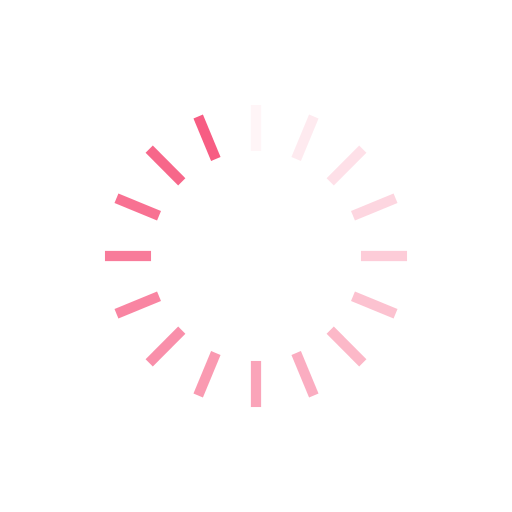
t = 0.00 s
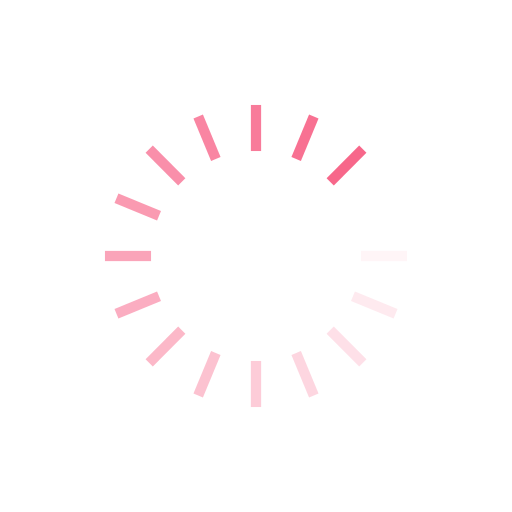
t = 0.43 s
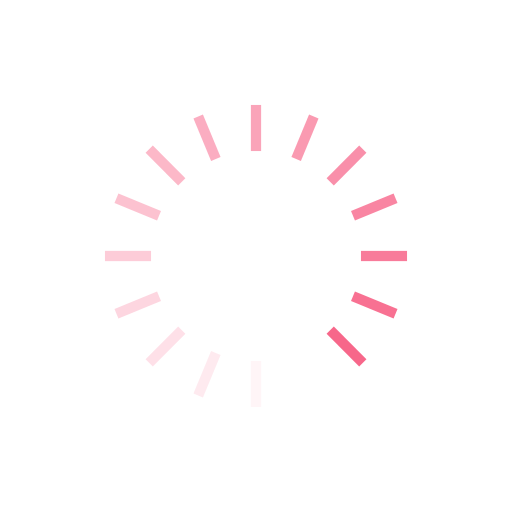
t = 0.86 s
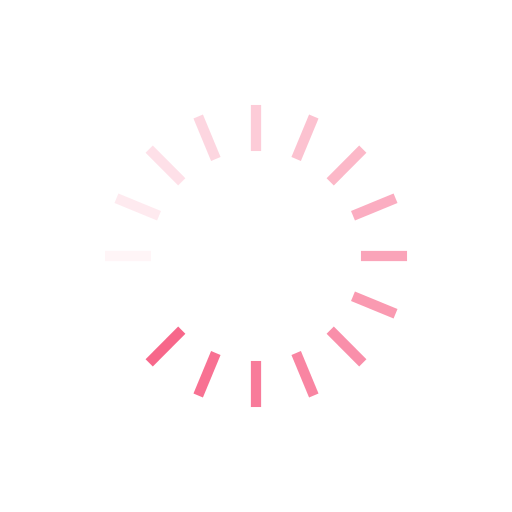
t = 1.29 s

The animated SVG that drew these frames (rendered in a browser with its animation timeline set to each time). Animation: 16 SMIL elements (animate=16); one cycle of 1.72 s, repeats indefinitely.

<svg xmlns="http://www.w3.org/2000/svg" viewBox="0 0 100 100" preserveAspectRatio="xMidYMid" width="249" height="249" style="shape-rendering: auto; display: block; background: transparent;" xmlns:xlink="http://www.w3.org/1999/xlink"><g><g transform="rotate(0 50 50)">
  <rect fill="#f75d83" height="9" width="2" ry="0" rx="0" y="20.5" x="49">
    <animate repeatCount="indefinite" begin="-1.6163793103448274s" dur="1.7241379310344827s" keyTimes="0;1" values="1;0" attributeName="opacity"></animate>
  </rect>
</g><g transform="rotate(22.5 50 50)">
  <rect fill="#f75d83" height="9" width="2" ry="0" rx="0" y="20.5" x="49">
    <animate repeatCount="indefinite" begin="-1.5086206896551722s" dur="1.7241379310344827s" keyTimes="0;1" values="1;0" attributeName="opacity"></animate>
  </rect>
</g><g transform="rotate(45 50 50)">
  <rect fill="#f75d83" height="9" width="2" ry="0" rx="0" y="20.5" x="49">
    <animate repeatCount="indefinite" begin="-1.4008620689655171s" dur="1.7241379310344827s" keyTimes="0;1" values="1;0" attributeName="opacity"></animate>
  </rect>
</g><g transform="rotate(67.5 50 50)">
  <rect fill="#f75d83" height="9" width="2" ry="0" rx="0" y="20.5" x="49">
    <animate repeatCount="indefinite" begin="-1.2931034482758619s" dur="1.7241379310344827s" keyTimes="0;1" values="1;0" attributeName="opacity"></animate>
  </rect>
</g><g transform="rotate(90 50 50)">
  <rect fill="#f75d83" height="9" width="2" ry="0" rx="0" y="20.5" x="49">
    <animate repeatCount="indefinite" begin="-1.1853448275862069s" dur="1.7241379310344827s" keyTimes="0;1" values="1;0" attributeName="opacity"></animate>
  </rect>
</g><g transform="rotate(112.5 50 50)">
  <rect fill="#f75d83" height="9" width="2" ry="0" rx="0" y="20.5" x="49">
    <animate repeatCount="indefinite" begin="-1.0775862068965516s" dur="1.7241379310344827s" keyTimes="0;1" values="1;0" attributeName="opacity"></animate>
  </rect>
</g><g transform="rotate(135 50 50)">
  <rect fill="#f75d83" height="9" width="2" ry="0" rx="0" y="20.5" x="49">
    <animate repeatCount="indefinite" begin="-0.9698275862068965s" dur="1.7241379310344827s" keyTimes="0;1" values="1;0" attributeName="opacity"></animate>
  </rect>
</g><g transform="rotate(157.5 50 50)">
  <rect fill="#f75d83" height="9" width="2" ry="0" rx="0" y="20.5" x="49">
    <animate repeatCount="indefinite" begin="-0.8620689655172413s" dur="1.7241379310344827s" keyTimes="0;1" values="1;0" attributeName="opacity"></animate>
  </rect>
</g><g transform="rotate(180 50 50)">
  <rect fill="#f75d83" height="9" width="2" ry="0" rx="0" y="20.5" x="49">
    <animate repeatCount="indefinite" begin="-0.7543103448275861s" dur="1.7241379310344827s" keyTimes="0;1" values="1;0" attributeName="opacity"></animate>
  </rect>
</g><g transform="rotate(202.5 50 50)">
  <rect fill="#f75d83" height="9" width="2" ry="0" rx="0" y="20.5" x="49">
    <animate repeatCount="indefinite" begin="-0.6465517241379309s" dur="1.7241379310344827s" keyTimes="0;1" values="1;0" attributeName="opacity"></animate>
  </rect>
</g><g transform="rotate(225 50 50)">
  <rect fill="#f75d83" height="9" width="2" ry="0" rx="0" y="20.5" x="49">
    <animate repeatCount="indefinite" begin="-0.5387931034482758s" dur="1.7241379310344827s" keyTimes="0;1" values="1;0" attributeName="opacity"></animate>
  </rect>
</g><g transform="rotate(247.5 50 50)">
  <rect fill="#f75d83" height="9" width="2" ry="0" rx="0" y="20.5" x="49">
    <animate repeatCount="indefinite" begin="-0.43103448275862066s" dur="1.7241379310344827s" keyTimes="0;1" values="1;0" attributeName="opacity"></animate>
  </rect>
</g><g transform="rotate(270 50 50)">
  <rect fill="#f75d83" height="9" width="2" ry="0" rx="0" y="20.5" x="49">
    <animate repeatCount="indefinite" begin="-0.32327586206896547s" dur="1.7241379310344827s" keyTimes="0;1" values="1;0" attributeName="opacity"></animate>
  </rect>
</g><g transform="rotate(292.5 50 50)">
  <rect fill="#f75d83" height="9" width="2" ry="0" rx="0" y="20.5" x="49">
    <animate repeatCount="indefinite" begin="-0.21551724137931033s" dur="1.7241379310344827s" keyTimes="0;1" values="1;0" attributeName="opacity"></animate>
  </rect>
</g><g transform="rotate(315 50 50)">
  <rect fill="#f75d83" height="9" width="2" ry="0" rx="0" y="20.5" x="49">
    <animate repeatCount="indefinite" begin="-0.10775862068965517s" dur="1.7241379310344827s" keyTimes="0;1" values="1;0" attributeName="opacity"></animate>
  </rect>
</g><g transform="rotate(337.5 50 50)">
  <rect fill="#f75d83" height="9" width="2" ry="0" rx="0" y="20.5" x="49">
    <animate repeatCount="indefinite" begin="0s" dur="1.7241379310344827s" keyTimes="0;1" values="1;0" attributeName="opacity"></animate>
  </rect>
</g><g></g></g><!-- [ldio] generated by https://loading.io --></svg>
